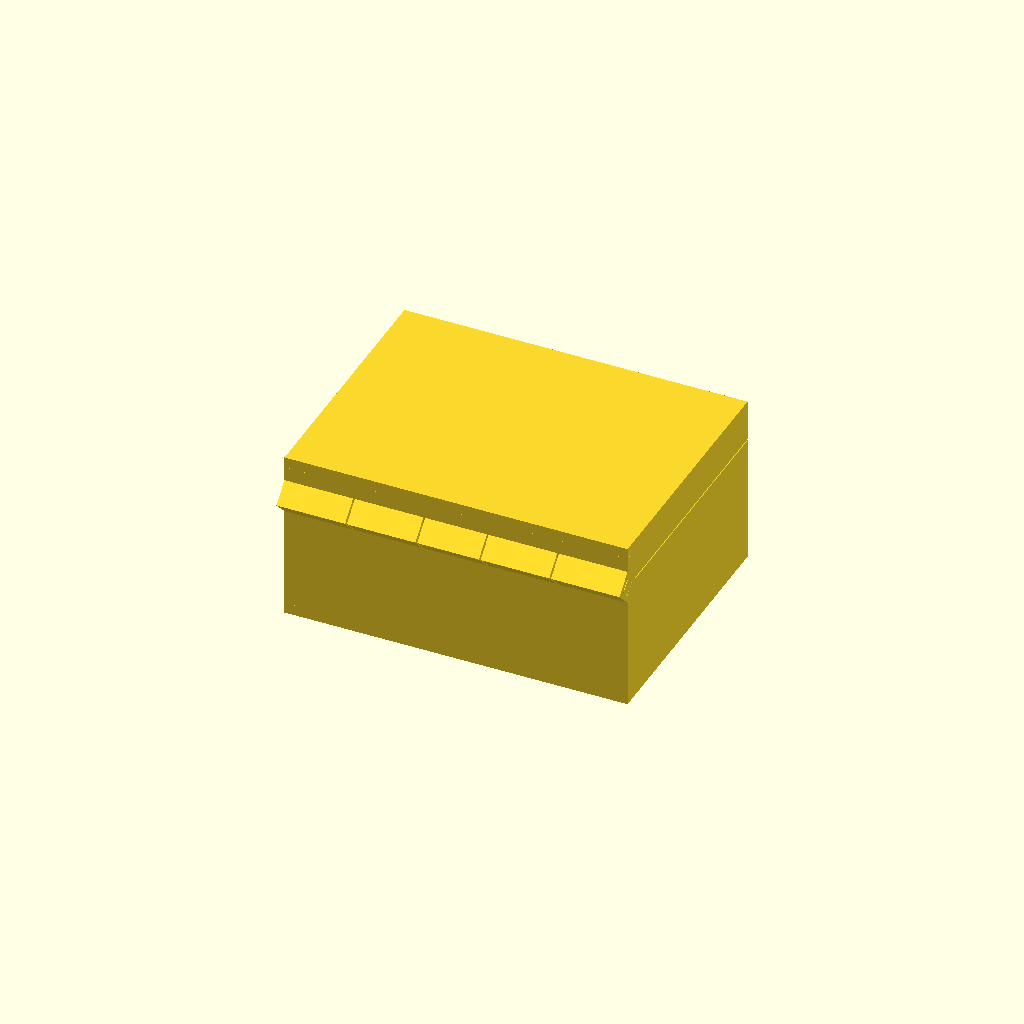
Cell 1 — every parameter at its default value.
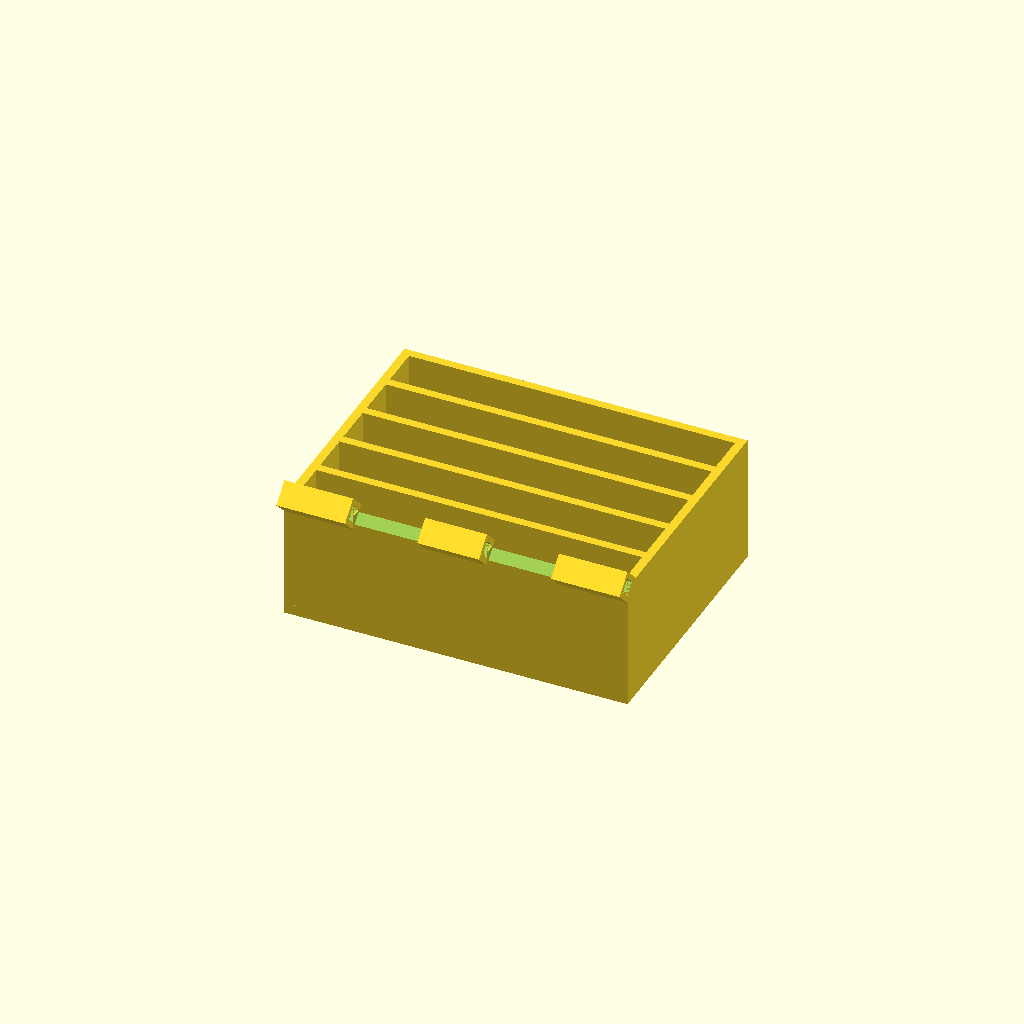
Cell 2 — part set to "base", the other parameters unchanged.
All cells are drawn from one camera (rotation 55°, 0°, 25°, orthographic, colour scheme Cornfield), so only the parameter changes between them.
The OpenSCAD source (results/bridge/hinge_box/20261102T153816Z/verify/74cdbe0a32e3a19a/src/model.scad):
/* Box with print-in-place hinge - step 1: params + base */
part = "assembly"; // [base, lid, pin, assembly]

cadverify_only = "";
module instance(name, part, unit = 1) {
    echo(cadverify_instance = [name, part, unit]);
    if (cadverify_only == "" || cadverify_only == name) children();
}

// ---- parameters (mm) ----
W = 80; D = 60; H = 40;          // body outer, closed
baseH = 30;                      // base height
gapZLid = 0.3;                   // lid-base vertical gap
lidBot = baseH + gapZLid;        // 30.3
lidTop = H;                      // 40
axY = 2; axZ = baseH + gapZLid/2; // hinge axis (2, 30.15)
wallT = 2; floorT = 2.5; lidTopT = 2.5;
pinH = 1.8; boreH = 2.2; outH = 4.0; cbH = 3.2; capH = 2.8;
clrR = 0.4; clrA = 0.4;
divT = 2; divTop = 37.2;

// knuckle X intervals
bx10=-40; bx11=-24; lx10=-23.6; lx11=-7.6;
bx20=-7.2; bx21=7.2; lx20=7.6; lx21=23.6; bx30=24; bx31=40;

// generic prism along X from polygon in (Z,Y) mapped: poly points [z,y]
module prism_x(poly, x0, len) {
    translate([x0, 0, 0]) rotate([0,90,0])
        linear_extrude(height=len) polygon(poly);
}
function diamond(h) = [[-h,0],[0,-h],[h,0],[0,h]];

module knuckle_out(x0, len) {
    // diamond cross-section points [z,y] centered at (axZ, axY)
    p = diamond(outH);
    translate([0, axY, axZ]) prism_x(p, x0, len);
}
module bore_small(x0, len) {
    p = diamond(boreH);
    translate([0, axY, axZ]) prism_x(p, x0, len);
}
module bore_cb(x0, len) {
    p = diamond(cbH);
    translate([0, axY, axZ]) prism_x(p, x0, len);
}

function D(h,y0,z0) = [[-z0+h,y0],[-z0,y0-h],[-z0-h,y0],[-z0,y0+h]];
module dia(h,y0,z0,x0,x1) {
    translate([x0,0,0]) rotate([0,90,0])
        linear_extrude(height=x1-x0, convexity=4) polygon(D(h,y0,z0));
}
module base_geo() {
    difference() {
        union() {
            translate([-40,0,0]) cube([80,60,2.5]);            // floor
            translate([-40,0,0]) cube([80,2,30]);              // back wall
            translate([-40,58,0]) cube([80,2,30]);             // front wall
            translate([-40,2,0]) cube([2,56,30]);              // left wall
            translate([38,2,0]) cube([2,56,30]);               // right wall
            for (cy=[12.6,24.2,35.8,47.4])
                translate([-38,cy-1,2.5]) cube([76,2,27.5]);   // dividers
            dia(outH,0,axZ,bx10,bx11);                         // knuckles
            dia(outH,0,axZ,bx20,bx21);
            dia(outH,0,axZ,bx30,bx31);
        }
        // bore channels + cap pockets
        dia(boreH,0,axZ,bx10,bx11); dia(cbH,0,axZ,-27.6,-24.4);
        dia(boreH,0,axZ,bx20,bx21);
        dia(boreH,0,axZ,bx30,bx31); dia(cbH,0,axZ,24.4,27.6);
        // back-wall notches under lid knuckles
        dia(boreH+clrR,0,axZ,lx10,lx11);
        dia(boreH+clrR,0,axZ,lx20,lx21);
        // catch groove in front wall outer face
        translate([-6,58.8,27.5]) cube([12,1.21,1.5]);
    }
}

module lid_geo() {
    difference() {
        union() {
            // top plate: x -40..40, y 0..60, z 37.5..40
            translate([-40,0,37.5]) cube([80,60,2.5]);
            // lid skirt walls 2mm, y 0..60, z 30.3..37.5
            translate([-40,0,30.3]) cube([80,2,7.2]);    // back band
            translate([-40,58,30.3]) cube([80,2,7.2]);   // front band
            translate([-40,2,30.3]) cube([2,56,7.2]);    // left band
            translate([38,2,30.3]) cube([2,56,7.2]);     // right band
            // lid skirt inner closure panels (also skirt divider walls)
            for (cy=[12.6,24.2,35.8,47.4])
                translate([-38,cy-1,30.3]) cube([76,2,4.2]);  // up to 34.5
            // lid knuckles + catch tongue
            dia(outH,0,axZ,lx10,lx11);
            dia(outH,0,axZ,lx20,lx21);
            translate([-6,58.3,27.5]) cube([12,1.7,3.4]);  // tongue tab below front band
        }
        // bore channels
        dia(boreH,0,axZ,lx10,lx11);
        dia(boreH,0,axZ,lx20,lx21);
        // clearance pockets opposite base knuckles
        dia(boreH+clrR,0,axZ,-27.6,-23.6);
        dia(boreH+clrR,0,axZ,-7.6,-7.2);
        dia(boreH+clrR,0,axZ,7.2,7.6);
        dia(boreH+clrR,0,axZ,23.6,27.6);
    }
}
module pin_geo() {
    difference() {
        union() {
            // shaft full hinge length x -40..40
            dia(pinH,0,axZ,-40,40);
            // retaining collars trapped in base counterbores
            dia(capH,0,axZ,-27.2,-24.4);      // left head in pocket -27.6..-24.4
            dia(capH,0,axZ,24.8,27.6);        // right head in pocket 24.4..27.6
        }
        // left head slot (screwdriver grip) open at bottom
        translate([-26.6,-1.1,axZ-14]) cube([2.2,2.2,14]);
    }
}
// --- part orientation helpers + spec + assembly ---

if (part=="base") { base_geo(); }
else if (part=="lid") { lid_geo(); }
else if (part=="pin") { pin_geo(); }
else if (part=="assembly") {
    instance("base","base") base_geo();
    instance("lid","lid") lid_geo();
    instance("pin","pin") pin_geo();
}
Customizer parameters (derived from the source; name, type, default, range or options):
part: string, default "assembly", options "base", "lid", "pin", "assembly"
cadverify_only: string, default ""
